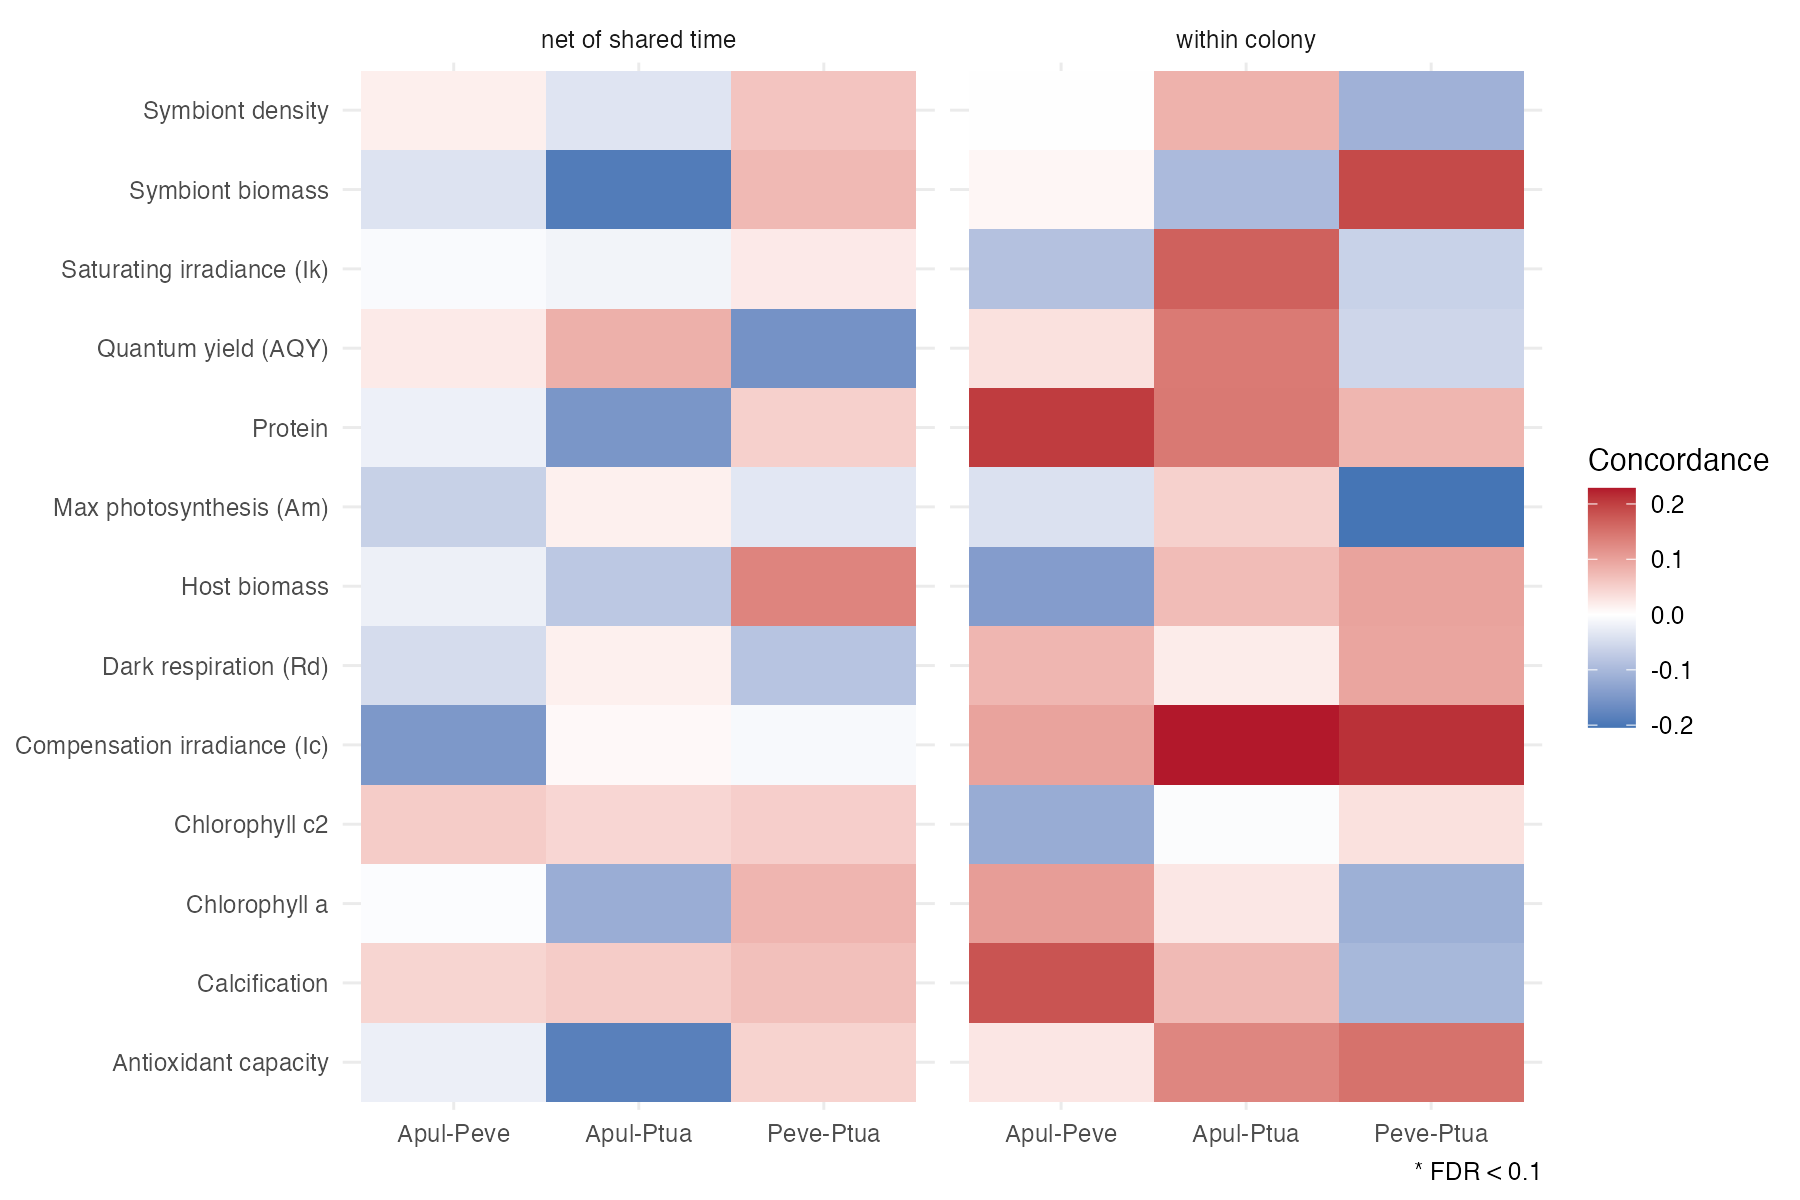

The file beside this chart, header and first rows:
trait, model, pair, concordance, null_sd, perm_p, fdr
Antioxidant capacity, within colony, Apul-Peve, 0.02637, 0.04815, 0.6024, 0.8655
Antioxidant capacity, within colony, Apul-Ptua, 0.1293, 0.0601, 0.008991, 0.3506
Antioxidant capacity, within colony, Peve-Ptua, 0.1508, 0.161, 0.4376, 0.8005
Antioxidant capacity, net of shared time, Apul-Peve, -0.02232, 0.05936, 0.7502, 0.9597
Antioxidant capacity, net of shared time, Apul-Ptua, -0.1863, 0.1374, 0.1928, 0.9597
Antioxidant capacity, net of shared time, Peve-Ptua, 0.04678, 0.08172, 0.5914, 0.9597
Host biomass, within colony, Apul-Peve, -0.1419, 0.1092, 0.2198, 0.7305
Host biomass, within colony, Apul-Ptua, 0.07109, 0.08877, 0.4515, 0.8005
Host biomass, within colony, Peve-Ptua, 0.09812, 0.1379, 0.5714, 0.8571
Host biomass, net of shared time, Apul-Peve, -0.02111, 0.08225, 0.8511, 0.9597
Host biomass, net of shared time, Apul-Ptua, -0.07776, 0.1525, 0.6663, 0.9597
Host biomass, net of shared time, Peve-Ptua, 0.1312, 0.07479, 0.04695, 0.7532
Symbiont biomass, within colony, Apul-Peve, 0.009452, 0.04481, 0.8651, 0.9372
Symbiont biomass, within colony, Apul-Ptua, -0.09789, 0.08711, 0.3147, 0.7649
Symbiont biomass, within colony, Peve-Ptua, 0.1912, 0.1274, 0.1399, 0.7305
Symbiont biomass, net of shared time, Apul-Peve, -0.03909, 0.04238, 0.3876, 0.9597
Symbiont biomass, net of shared time, Apul-Ptua, -0.1926, 0.1412, 0.2058, 0.9597
Symbiont biomass, net of shared time, Peve-Ptua, 0.07438, 0.06239, 0.2647, 0.9597
Chlorophyll a, within colony, Apul-Peve, 0.1041, 0.08509, 0.2577, 0.7649
Chlorophyll a, within colony, Apul-Ptua, 0.02522, 0.1118, 0.8561, 0.9372
Chlorophyll a, within colony, Peve-Ptua, -0.1128, 0.1162, 0.3726, 0.7649
Chlorophyll a, net of shared time, Apul-Peve, -0.004077, 0.0678, 0.965, 0.965
Chlorophyll a, net of shared time, Apul-Ptua, -0.1168, 0.1414, 0.4865, 0.9597
Chlorophyll a, net of shared time, Peve-Ptua, 0.07838, 0.0696, 0.2867, 0.9597
Chlorophyll c2, within colony, Apul-Peve, -0.119, 0.07843, 0.1379, 0.7305
Chlorophyll c2, within colony, Apul-Ptua, -0.004201, 0.1689, 0.985, 0.985
Chlorophyll c2, within colony, Peve-Ptua, 0.03196, 0.09975, 0.7792, 0.8984
Chlorophyll c2, net of shared time, Apul-Peve, 0.05449, 0.07082, 0.5095, 0.9597
Chlorophyll c2, net of shared time, Apul-Ptua, 0.04314, 0.1125, 0.7622, 0.9597
Chlorophyll c2, net of shared time, Peve-Ptua, 0.05144, 0.09994, 0.6394, 0.9597
Protein, within colony, Apul-Peve, 0.203, 0.1302, 0.1129, 0.7305
Protein, within colony, Apul-Ptua, 0.1429, 0.1271, 0.3047, 0.7649
Protein, within colony, Peve-Ptua, 0.07788, 0.1256, 0.6214, 0.8655
Protein, net of shared time, Apul-Peve, -0.0205, 0.06096, 0.7692, 0.9597
Protein, net of shared time, Apul-Ptua, -0.1524, 0.1126, 0.1968, 0.9597
Protein, net of shared time, Peve-Ptua, 0.04977, 0.05489, 0.4156, 0.9597
Symbiont density, within colony, Apul-Peve, -0.001536, 0.06537, 0.983, 0.985
Symbiont density, within colony, Apul-Ptua, 0.08229, 0.09421, 0.4286, 0.8005
Symbiont density, within colony, Peve-Ptua, -0.1104, 0.07798, 0.1598, 0.7305
Symbiont density, net of shared time, Apul-Peve, 0.01737, 0.06095, 0.7992, 0.9597
Symbiont density, net of shared time, Apul-Ptua, -0.03718, 0.06082, 0.6054, 0.9597
Symbiont density, net of shared time, Peve-Ptua, 0.06219, 0.08389, 0.4985, 0.9597
Max photosynthesis (Am), within colony, Apul-Peve, -0.04137, 0.1121, 0.7423, 0.8984
Max photosynthesis (Am), within colony, Apul-Ptua, 0.04899, 0.07168, 0.4995, 0.8312
Max photosynthesis (Am), within colony, Peve-Ptua, -0.2042, 0.1391, 0.1708, 0.7305
Max photosynthesis (Am), net of shared time, Apul-Peve, -0.06515, 0.07715, 0.4496, 0.9597
Max photosynthesis (Am), net of shared time, Apul-Ptua, 0.01625, 0.145, 0.9281, 0.9597
Max photosynthesis (Am), net of shared time, Peve-Ptua, -0.03329, 0.1342, 0.8531, 0.9597
Quantum yield (AQY), within colony, Apul-Peve, 0.03179, 0.06557, 0.6723, 0.8753
Quantum yield (AQY), within colony, Apul-Ptua, 0.1419, 0.1314, 0.3337, 0.7649
Quantum yield (AQY), within colony, Peve-Ptua, -0.05674, 0.0723, 0.5115, 0.8312
Quantum yield (AQY), net of shared time, Apul-Peve, 0.02207, 0.04754, 0.6953, 0.9597
Quantum yield (AQY), net of shared time, Apul-Ptua, 0.08436, 0.06236, 0.1968, 0.9597
Quantum yield (AQY), net of shared time, Peve-Ptua, -0.1578, 0.07608, 0.03197, 0.7532
Dark respiration (Rd), within colony, Apul-Peve, 0.0776, 0.06175, 0.2248, 0.7305
Dark respiration (Rd), within colony, Apul-Ptua, 0.02011, 0.06479, 0.7762, 0.8984
Dark respiration (Rd), within colony, Peve-Ptua, 0.0965, 0.1375, 0.5514, 0.8571
Dark respiration (Rd), net of shared time, Apul-Peve, -0.04897, 0.0618, 0.4935, 0.9597
Dark respiration (Rd), net of shared time, Apul-Ptua, 0.01633, 0.07645, 0.8462, 0.9597
Dark respiration (Rd), net of shared time, Peve-Ptua, -0.08379, 0.1136, 0.5435, 0.9597
... 18 more rows
